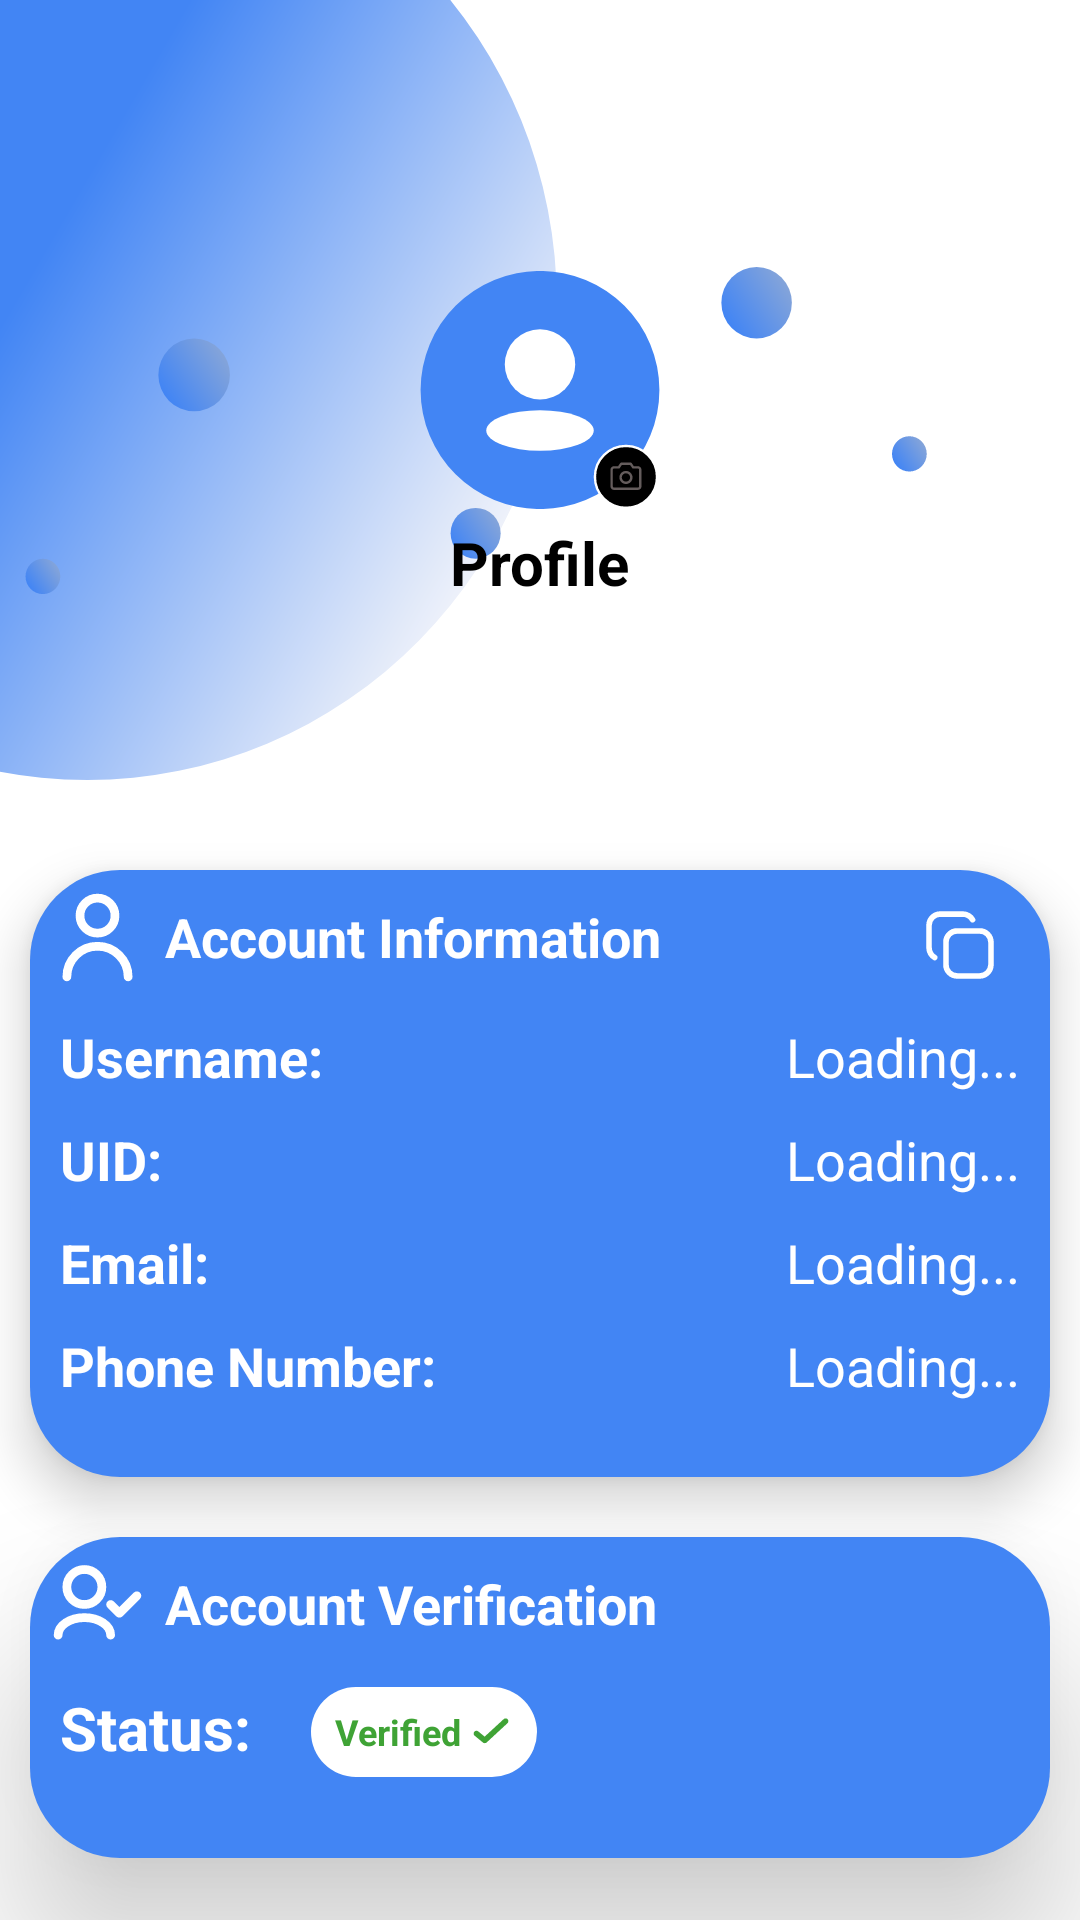

The Android layout XML behind this screen, and the referenced resources:
<!-- AndroidManifest.xml: application theme Theme.SafeSenderApp -->
<!-- res/layout/fragment_profile.xml -->
<?xml version="1.0" encoding="utf-8"?>
<RelativeLayout xmlns:android="http://schemas.android.com/apk/res/android"
    xmlns:tools="http://schemas.android.com/tools"
    android:layout_width="match_parent"
    android:layout_height="match_parent"
    tools:context=".profileFragment"
    android:background="@color/white"
    >
    <RelativeLayout
        android:id="@+id/relative1"
        android:layout_width="match_parent"
        android:layout_height="260dp"
        android:background="@drawable/profile_background"
        android:layout_alignParentTop="true"
        android:layout_alignParentEnd="true"
        android:layout_alignParentStart="true"
        >
        <ImageView
            android:id="@+id/profile1"
            android:layout_width="80dp"
            android:layout_height="80dp"
            android:src="@drawable/profile_icon"
            android:layout_centerHorizontal="true"
            android:layout_centerVertical="true"/>
        <TextView
            android:id="@+id/nameProfile"
            android:layout_width="wrap_content"
            android:layout_height="wrap_content"
            android:layout_below="@id/profile1"
            android:layout_centerHorizontal="true"
            android:text="Profile"
            android:textColor="@color/black"
            android:textStyle="bold"
            android:textSize="20sp"
            android:layout_marginTop="4dp"/>



    </RelativeLayout>
    <RelativeLayout
        android:id="@+id/relative2"
        android:layout_width="match_parent"
        android:layout_height="wrap_content"
        android:layout_below="@id/relative1"
        android:layout_marginLeft="10dp"
        android:layout_marginRight="10dp"
        android:layout_marginTop="30dp"
        android:background="@drawable/profile_container_round"
        android:elevation="10dp"

        >
        <ImageView
            android:id="@+id/accountInfo"
            android:layout_width="35dp"
            android:layout_height="35dp"
            android:src="@drawable/profile_info"
            android:layout_marginTop="5dp"
            android:layout_marginStart="5dp"/>
        <TextView
            android:layout_width="wrap_content"
            android:layout_height="wrap_content"
            android:layout_toEndOf="@id/accountInfo"
            android:text="Account Information"
            android:textSize="18sp"
            android:textColor="@color/white"
            android:layout_marginStart="5dp"
            android:layout_marginTop="10dp"
            android:textStyle="bold"/>

        <ImageView
            android:id="@+id/copy"
            android:layout_width="30dp"
            android:layout_height="30dp"
            android:src="@drawable/copy"
            android:layout_alignParentEnd="true"
            android:layout_marginTop="10dp"
            android:layout_marginEnd="15dp"/>
        <TextView
            android:id="@+id/usernameH"
            android:layout_width="wrap_content"
            android:layout_height="wrap_content"
            android:layout_below="@id/accountInfo"
            android:text="Username: "
            android:layout_marginStart="10dp"
            android:layout_marginTop="10dp"
            android:textSize="18sp"
            android:textColor="@color/white"
            android:textStyle="bold"/>




        <TextView
            android:id="@+id/uidH"
            android:layout_width="wrap_content"
            android:layout_height="wrap_content"
            android:layout_below="@id/usernameH"
            android:text="UID: "
            android:layout_marginStart="10dp"
            android:layout_marginTop="10dp"
            android:textSize="18sp"
            android:textColor="@color/white"
            android:textStyle="bold"/>
        <TextView
            android:id="@+id/emailH"
            android:layout_width="wrap_content"
            android:layout_height="wrap_content"
            android:layout_below="@id/uidH"
            android:text="Email: "
            android:layout_marginStart="10dp"
            android:layout_marginTop="10dp"
            android:textSize="18sp"
            android:textColor="@color/white"
            android:textStyle="bold"/>

        <TextView
            android:id="@+id/phoneH"
            android:layout_width="wrap_content"
            android:layout_height="wrap_content"
            android:layout_below="@id/emailH"
            android:text="Phone Number: "
            android:layout_marginStart="10dp"
            android:layout_marginTop="10dp"
            android:textSize="18sp"
            android:textColor="@color/white"
            android:textStyle="bold"
            android:layout_marginBottom="25dp"/>
        <TextView
            android:id="@+id/username"
            android:layout_width="match_parent"
            android:layout_height="wrap_content"
            android:layout_toEndOf="@id/usernameH"
            android:layout_below="@id/accountInfo"
            android:text="Loading..."
            android:layout_marginLeft="10dp"
            android:layout_marginTop="10dp"
            android:textSize="18sp"
            android:textColor="@color/white"
            android:layout_marginRight="10dp"
            android:gravity="end"
            />
        <TextView
            android:id="@+id/uid"
            android:layout_width="match_parent"
            android:layout_height="wrap_content"
            android:layout_toEndOf="@id/uidH"
            android:layout_below="@id/username"
            android:text="Loading..."
            android:layout_marginLeft="10dp"
            android:layout_marginTop="10dp"
            android:textSize="18sp"
            android:textColor="@color/white"
            android:layout_marginRight="10dp"
            android:gravity="end"
            />
        <TextView
            android:id="@+id/email"
            android:layout_width="match_parent"
            android:layout_height="wrap_content"
            android:layout_toEndOf="@id/emailH"
            android:layout_below="@id/uid"
            android:text="Loading..."
            android:layout_marginLeft="10dp"
            android:layout_marginTop="10dp"
            android:textSize="18sp"
            android:textColor="@color/white"
            android:layout_marginRight="10dp"
            android:gravity="end"
            />
        <TextView
            android:id="@+id/phone"
            android:layout_width="match_parent"
            android:layout_height="wrap_content"
            android:layout_toEndOf="@id/phoneH"
            android:layout_below="@id/email"
            android:text="Loading..."
            android:layout_marginLeft="10dp"
            android:layout_marginTop="10dp"
            android:textSize="18sp"
            android:textColor="@color/white"
            android:layout_marginRight="10dp"
            android:gravity="end"
            android:layout_marginBottom="25dp"/>
    </RelativeLayout>
    <RelativeLayout
        android:id="@+id/relative3"
        android:layout_width="match_parent"
        android:layout_height="wrap_content"
        android:layout_below="@id/relative2"
        android:layout_marginLeft="10dp"
        android:layout_marginRight="10dp"
        android:layout_marginTop="20dp"
        android:elevation="30dp"
        android:background="@drawable/profile_container_round">
        <ImageView
            android:id="@+id/profileVerification"
            android:layout_width="35dp"
            android:layout_height="35dp"
            android:src="@drawable/profile_verification"
            android:layout_marginTop="5dp"
            android:layout_marginStart="5dp"/>
        <TextView
            android:layout_width="wrap_content"
            android:layout_height="wrap_content"
            android:layout_toEndOf="@id/profileVerification"
            android:text="Account Verification"
            android:textSize="18sp"
            android:textColor="@color/white"
            android:layout_marginStart="5dp"
            android:layout_marginTop="10dp"
            android:textStyle="bold"/>
        <TextView
            android:id="@+id/status"
            android:layout_width="wrap_content"
            android:layout_height="wrap_content"
            android:layout_below="@id/profileVerification"
            android:text="Status:"
            android:layout_marginStart="10dp"
            android:layout_marginTop="10dp"
            android:textSize="20sp"
            android:textColor="@color/white"
            android:textStyle="bold"
            android:layout_marginBottom="30dp"/>
        <RelativeLayout
            android:layout_width="wrap_content"
            android:layout_height="30dp"
            android:layout_below="@id/profileVerification"
            android:layout_toEndOf="@+id/status"
            android:background="@drawable/round_back_verification"
            android:paddingStart="5dp"
            android:paddingEnd="5dp"
            android:layout_marginTop="10dp"
            android:layout_marginStart="20dp">
            <TextView
                android:id="@+id/verification"
                android:layout_width="wrap_content"
                android:layout_height="wrap_content"
                android:text="Verified"
                android:textColor="@color/Profile"
                android:textStyle="bold"
                android:layout_centerVertical="true"
                android:textSize="12sp"
                android:layout_marginStart="3dp"
                />
            <ImageView

                android:id="@+id/verifyImage"
                android:layout_width="15dp"
                android:layout_height="wrap_content"
                android:src="@drawable/verify"
                android:adjustViewBounds="true"
                android:layout_centerVertical="true"
                android:layout_toEndOf="@id/verification"
                android:layout_marginStart="2dp"
                android:layout_marginEnd="3dp"/>


        </RelativeLayout>


    </RelativeLayout>
    <Button
        android:id="@+id/verifyButton"
        android:layout_width="match_parent"
        android:layout_height="wrap_content"
        android:layout_below="@id/relative3"
        android:layout_alignParentEnd="true"
        android:layout_marginRight="10dp"
        android:layout_marginLeft="10dp"
        android:layout_marginTop="25dp"
        android:text="Verify"
        android:visibility="gone"
        android:textStyle="bold"
        android:textSize="16sp"
        android:textColor="@color/Profile"
        android:backgroundTint="@color/Profile2">

    </Button>




</RelativeLayout>
<!-- resources referenced by this layout -->
<resources>
  <color name="Profile">#3FA335</color>
  <color name="Profile2">#5A3FA335</color>
  <color name="black">#FF000000</color>
  <color name="white">#FFFFFFFF</color>
  <!-- drawable copy: png bitmap (drawable, 317 bytes) -->
  <!-- drawable profile_background: vector/xml drawable (drawable, 3199 chars, omitted) -->
  <!-- drawable profile_container_round (drawable) -->
  <?xml version="1.0" encoding="utf-8"?>
  
  <shape xmlns:android="http://schemas.android.com/apk/res/android"
      android:shape="rectangle">
      <gradient
          android:startColor="@color/Wallet"
          android:centerColor="@color/Wallet"
          android:endColor="@color/Wallet"
          android:angle="235"/>
      <corners
  
          android:radius="30dp"/>
  
  </shape>
  <!-- drawable profile_icon: vector/xml drawable (drawable, 2568 chars, omitted) -->
  <!-- drawable profile_info (drawable) -->
  <vector xmlns:android="http://schemas.android.com/apk/res/android"
      android:width="24dp"
      android:height="24dp"
      android:viewportWidth="24"
      android:viewportHeight="24">
    <path
        android:pathData="M19,21C19,17.134 15.866,14 12,14C8.134,14 5,17.134 5,21M12,11C9.791,11 8,9.209 8,7C8,4.791 9.791,3 12,3C14.209,3 16,4.791 16,7C16,9.209 14.209,11 12,11Z"
        android:strokeLineJoin="round"
        android:strokeWidth="2"
        android:fillColor="#00000000"
        android:strokeColor="@color/white"
        android:strokeLineCap="round"/>
  </vector>
  <!-- drawable profile_verification (drawable) -->
  <vector xmlns:android="http://schemas.android.com/apk/res/android"
      android:width="24dp"
      android:height="24dp"
      android:viewportWidth="24"
      android:viewportHeight="24">
    <path
        android:pathData="M15,19C15,16.791 12.314,15 9,15C5.686,15 3,16.791 3,19M21,10L17,14L15,12M9,12C6.791,12 5,10.209 5,8C5,5.791 6.791,4 9,4C11.209,4 13,5.791 13,8C13,10.209 11.209,12 9,12Z"
        android:strokeLineJoin="round"
        android:strokeWidth="2"
        android:fillColor="#00000000"
        android:strokeColor="@color/white"
        android:strokeLineCap="round"/>
  </vector>
  <!-- drawable round_back_verification (drawable) -->
  <?xml version="1.0" encoding="utf-8"?>
  
  <shape xmlns:android="http://schemas.android.com/apk/res/android"
      android:shape="rectangle">
      <solid android:color="@color/white"></solid>
      <corners android:radius="1000dp"></corners>
  
  </shape>
  <!-- drawable verify (drawable) -->
  <vector xmlns:android="http://schemas.android.com/apk/res/android"
      android:width="24dp"
      android:height="24dp"
      android:viewportWidth="24"
      android:viewportHeight="24">
    <path
        android:pathData="M8.946,18.235C8.6,18.234 8.264,18.114 7.996,17.895L3.516,14.225C2.904,13.692 2.825,12.77 3.34,12.142C3.854,11.514 4.774,11.409 5.416,11.905L8.886,14.745L18.886,5.535C19.262,5.088 19.863,4.899 20.427,5.052C20.99,5.205 21.414,5.671 21.513,6.247C21.611,6.822 21.367,7.403 20.886,7.735L9.966,17.835C9.69,18.094 9.325,18.237 8.946,18.235Z"
        android:fillColor="@color/Profile"/>
  </vector>
  <style name="Theme.SafeSenderApp" parent="Base.Theme.SafeSenderApp" />
  <color name="Wallet">#4285F4</color>
  <style name="Base.Theme.SafeSenderApp" parent="Theme.Material3.DayNight.NoActionBar">
          
          
          <item name="android:windowTranslucentStatus">true</item>
          <item name="android:windowDrawsSystemBarBackgrounds">true</item>
          <item name="android:statusBarColor">@android:color/transparent</item>
      </style>
</resources>
